2-way image classification set "cheetah_data_mini" from GitHub (OverDriveGain/computerVision); label vocabulary: cheetah, leopard.

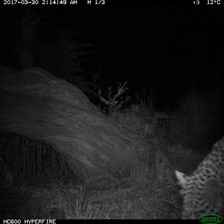
Label: leopard

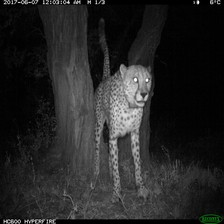
Label: cheetah

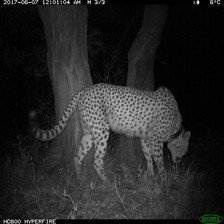
Label: cheetah

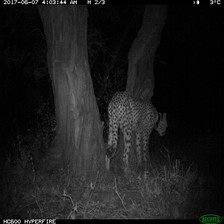
Label: cheetah

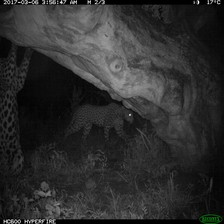
Label: leopard

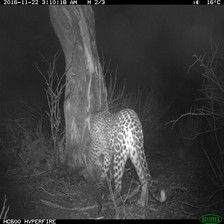
Label: leopard
